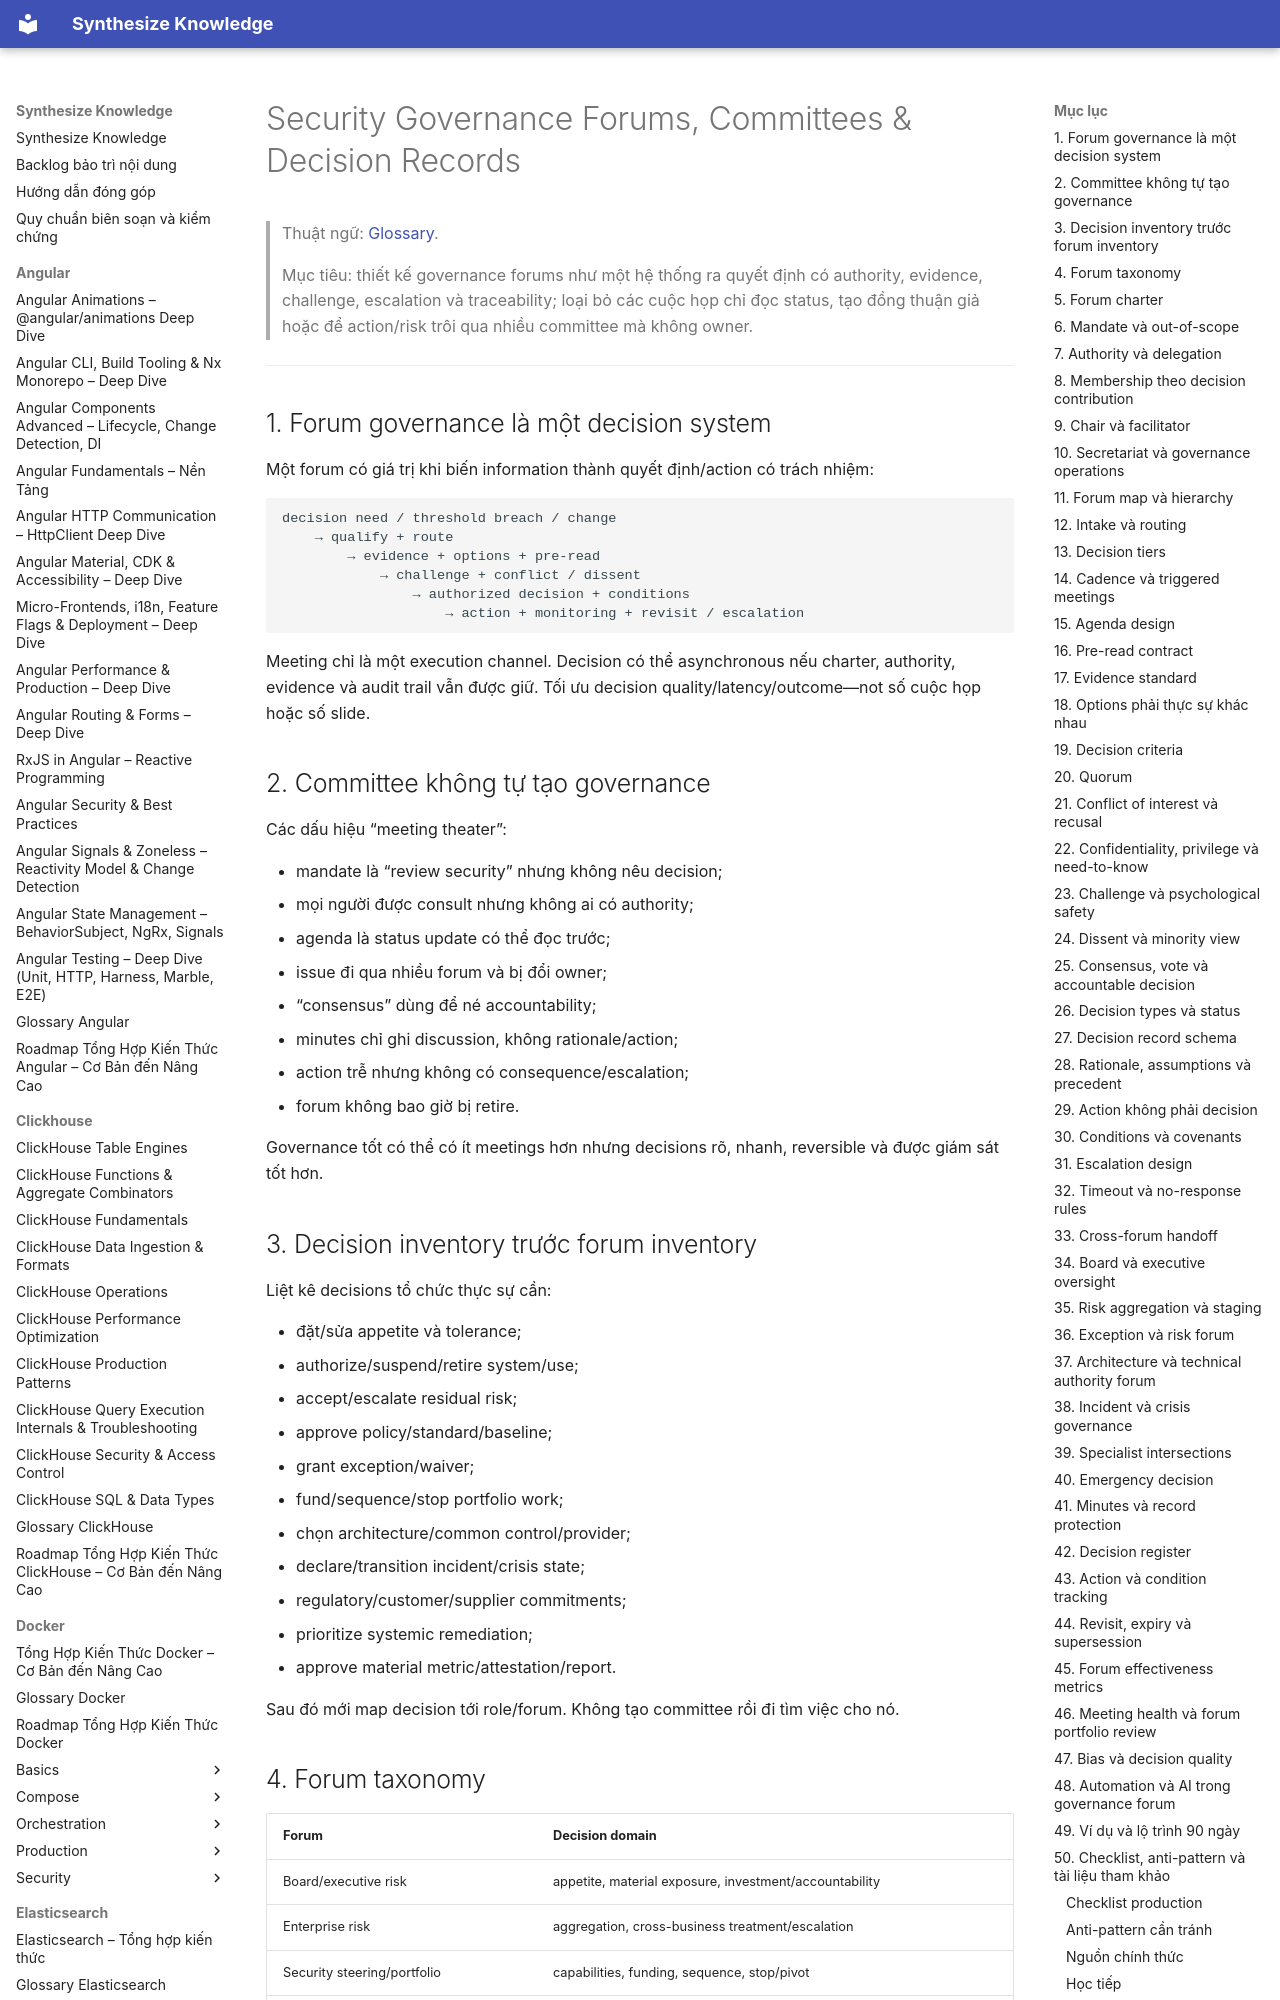

repository: hieutran2811/synthesize_knowledge · page: security/program/security_governance_forums_committees_decision_records/index.html · generator: mkdocs

---
title: "Security Governance Forums, Committees & Decision Records"
topic: security
level: mixed
review_status: needs_review
content_updated: 2026-08-03
last_verified: null
version_scope: "unspecified"
source_count: 7
---
# Security Governance Forums, Committees & Decision Records

> Thuật ngữ: [Glossary](../glossary.md).

> Mục tiêu: thiết kế governance forums như một hệ thống ra quyết định có authority, evidence, challenge, escalation và traceability;
> loại bỏ các cuộc họp chỉ đọc status, tạo đồng thuận giả hoặc để action/risk trôi qua nhiều committee mà không owner.

---

## 1. Forum governance là một decision system

Một forum có giá trị khi biến information thành quyết định/action có trách nhiệm:

```text
decision need / threshold breach / change
    → qualify + route
        → evidence + options + pre-read
            → challenge + conflict / dissent
                → authorized decision + conditions
                    → action + monitoring + revisit / escalation
```

Meeting chỉ là một execution channel. Decision có thể asynchronous nếu charter, authority, evidence và audit trail vẫn được giữ.
Tối ưu decision quality/latency/outcome—not số cuộc họp hoặc số slide.

## 2. Committee không tự tạo governance

Các dấu hiệu “meeting theater”:

- mandate là “review security” nhưng không nêu decision;
- mọi người được consult nhưng không ai có authority;
- agenda là status update có thể đọc trước;
- issue đi qua nhiều forum và bị đổi owner;
- “consensus” dùng để né accountability;
- minutes chỉ ghi discussion, không rationale/action;
- action trễ nhưng không có consequence/escalation;
- forum không bao giờ bị retire.

Governance tốt có thể có ít meetings hơn nhưng decisions rõ, nhanh, reversible và được giám sát tốt hơn.
